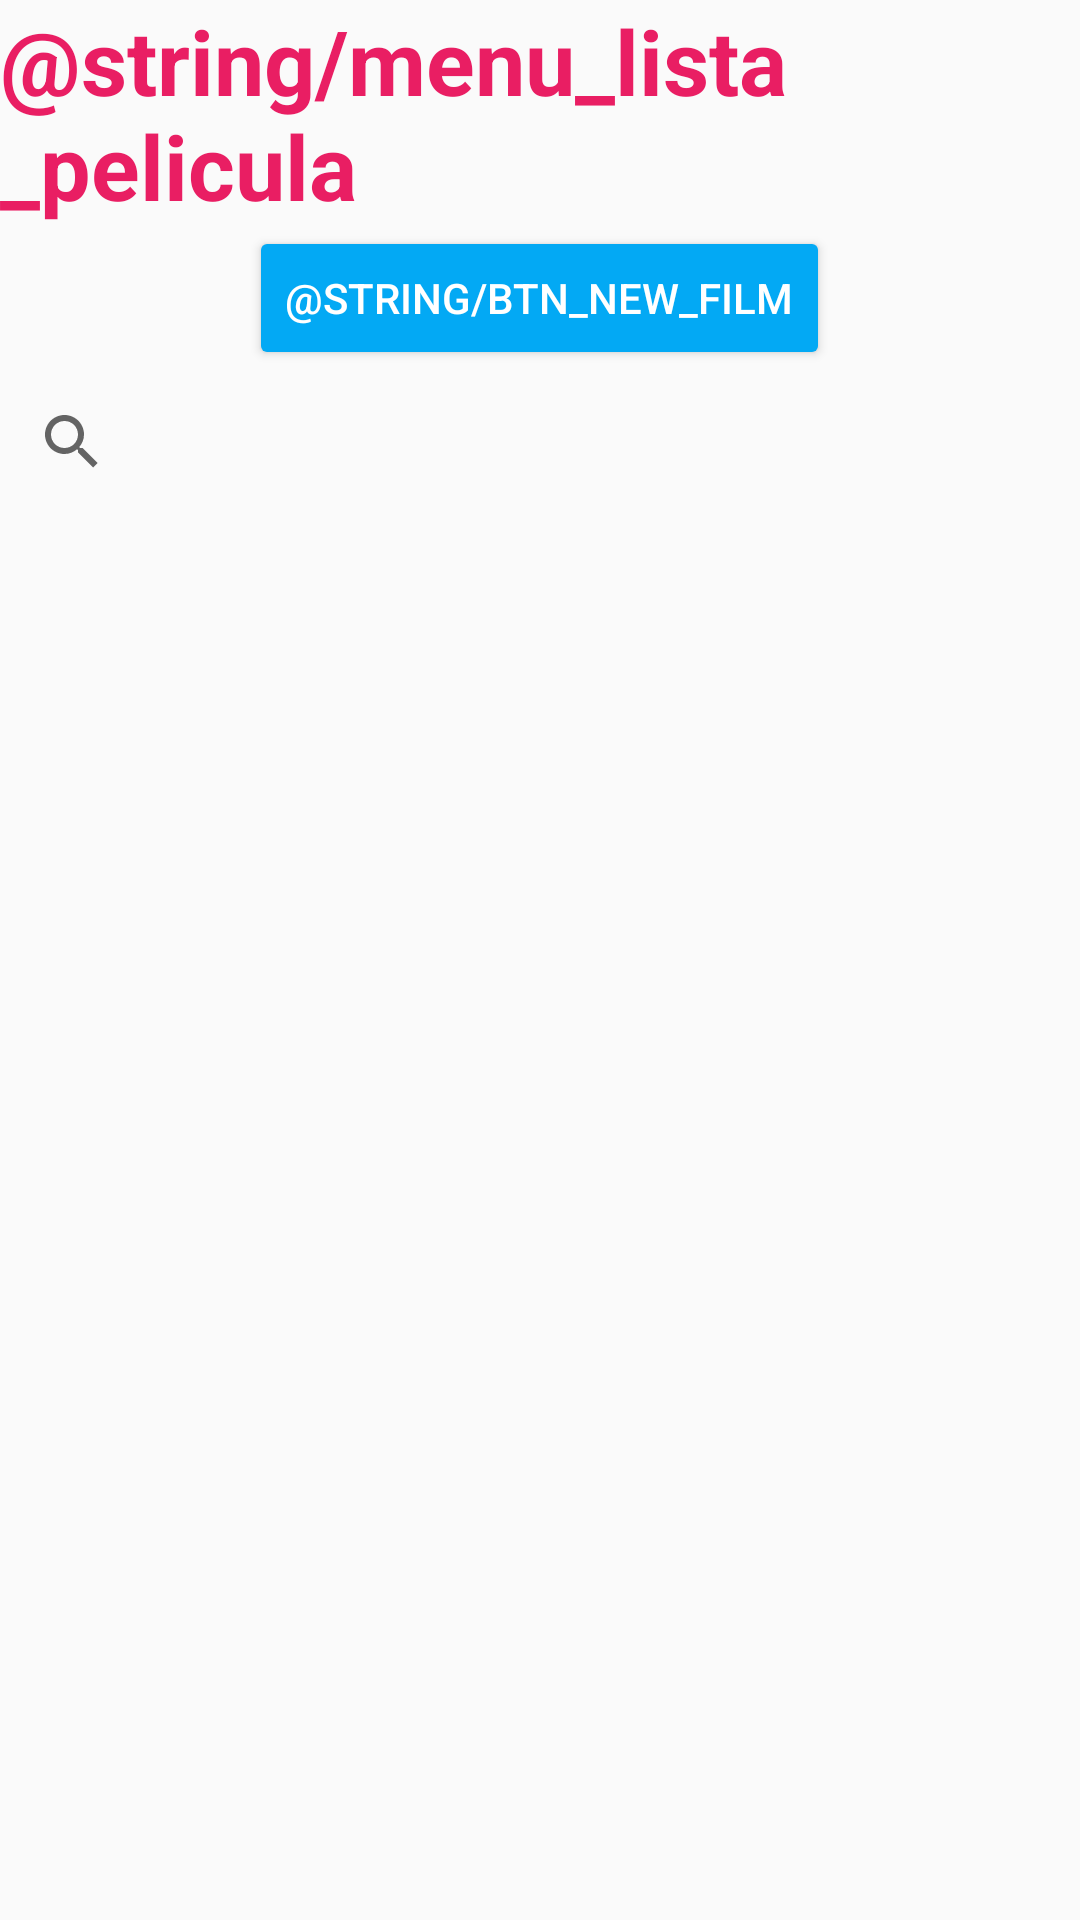

Produce the Android XML layout that renders to this screen, including the resource entries it uses.
<!-- AndroidManifest.xml: application theme Theme.Inventario -->
<!-- res/layout/lista_pelicula.xml -->
<?xml version="1.0" encoding="utf-8"?>
<LinearLayout xmlns:android="http://schemas.android.com/apk/res/android"
    xmlns:app="http://schemas.android.com/apk/res-auto"
    xmlns:tools="http://schemas.android.com/tools"
    android:layout_width="match_parent"
    android:layout_height="match_parent"
    android:layout_margin="10dp"
    android:orientation="vertical"
    tools:context=".crud.multimedia.ListaPelicula">

    <TextView
        android:id="@+id/title_category"
        android:text="@string/menu_lista_pelicula"
        android:textSize="30sp"
        android:textStyle="bold"
        android:textColor="@color/pink"
        android:layout_gravity="center"
        android:layout_width="wrap_content"
        android:layout_height="wrap_content"/>

    <Button
        android:id="@+id/btnAddNewFilm"
        android:text="@string/btn_new_film"
        android:backgroundTint="@color/blue"
        android:textColor="@color/white"
        android:layout_gravity="center"
        android:layout_width="wrap_content"
        android:layout_height="wrap_content"
        android:clickable="true" />

    <SearchView
        android:id="@+id/buscadorPelicula"
        android:layout_width="match_parent"
        android:layout_height="wrap_content"
        android:queryHint="Indica el nombre del producto"
        app:actionViewClass="androix.appcompat.widget.SearchView" />

    <android.support.v7.widget.RecyclerView
        android:id="@+id/listaPeliculas"
        android:layout_width="match_parent"
        android:layout_height="wrap_content"
        tools:listitem="@layout/item_pelicula" />

</LinearLayout>
<!-- res/layout/item_pelicula.xml (included above) -->
<?xml version="1.0" encoding="utf-8"?>
<RelativeLayout
    xmlns:android="http://schemas.android.com/apk/res/android"
    xmlns:tools="http://schemas.android.com/tools"
    android:layout_width="match_parent"
    android:layout_height="match_parent"
    android:orientation="horizontal">

    <LinearLayout
        android:layout_width="match_parent"
        android:layout_height="wrap_content"
        android:orientation="vertical"
        android:layout_marginBottom="10dp"
        android:padding="3dp">

        <LinearLayout
            android:layout_width="match_parent"
            android:layout_height="wrap_content"
            android:orientation="horizontal">

            <ImageView
                android:layout_width="50dp"
                android:layout_height="50dp"
                android:id="@+id/viewFilmIcon"
                android:padding="2dp"
                android:src="@drawable/pelicula"/>

            <TextView
                android:layout_width="match_parent"
                android:layout_height="wrap_content"
                android:id="@+id/viewFilmTitle"
                android:layout_gravity="center"
                android:textColor="@color/black"
                android:textStyle="bold"
                android:textSize="20sp"/>
        </LinearLayout>

        <LinearLayout
            android:layout_width="match_parent"
            android:layout_height="wrap_content"
            android:weightSum="2">

            <LinearLayout
                android:layout_width="wrap_content"
                android:layout_height="wrap_content"
                android:layout_marginStart="10dp"
                android:layout_marginTop="5dp"
                android:gravity="start"
                android:orientation="horizontal">

                <TextView
                    android:id="@+id/viewFilmDirector"
                    android:layout_width="wrap_content"
                    android:layout_height="wrap_content"
                    android:layout_marginEnd="5dp"
                    android:background="@drawable/borde_tipo_juego"
                    android:textColor="@color/white"
                    android:textSize="14sp" />

                <TextView
                    android:id="@+id/viewFilmYear"
                    android:layout_width="wrap_content"
                    android:layout_height="wrap_content"
                    android:layout_marginEnd="5dp"
                    android:background="@drawable/borde_editorial"
                    android:textColor="@color/black"
                    android:textSize="14sp" />
            </LinearLayout>

            <LinearLayout
                android:layout_width="match_parent"
                android:layout_height="wrap_content"
                android:layout_marginTop="5dp"
                android:gravity="end"
                android:orientation="horizontal">

                <Button
                    android:id="@+id/editButton"
                    android:layout_width="30dp"
                    android:layout_height="30dp"
                    android:layout_marginEnd="5dp"
                    android:background="@drawable/edit"
                    android:clickable="true"
                    tools:ignore="SpeakableTextPresentCheck"/>

                <Button
                    android:id="@+id/deleteButton"
                    android:layout_width="30dp"
                    android:layout_height="30dp"
                    android:layout_marginEnd="5dp"
                    android:background="@drawable/delete"
                    android:clickable="true"
                    tools:ignore="SpeakableTextPresentCheck"/>
            </LinearLayout>
        </LinearLayout>
    </LinearLayout>

</RelativeLayout>
<!-- resources referenced by this layout -->
<resources>
  <color name="black">#FF000000</color>
  <color name="blue">#03A9F4</color>
  <color name="pink">#E91E63</color>
  <color name="white">#FFFFFFFF</color>
  <!-- drawable borde_tipo_juego (drawable) -->
  <?xml version="1.0" encoding="utf-8"?>
  <shape
      xmlns:android="http://schemas.android.com/apk/res/android"
      android:shape="rectangle">
  
      <solid
          android:color="@color/teal_700"/>
  
      <padding
          android:bottom="5sp"
          android:left="5sp"
          android:right="5sp"
          android:top="5sp"/>
  
      <corners
          android:radius="10dp"/>
  
  </shape>
  <style name="Theme.Inventario" parent="Theme.AppCompat.Light.DarkActionBar">
          
          <item name="colorPrimary">@color/purple_500</item>
          <item name="colorPrimaryDark">@color/purple_700</item>
          <item name="colorAccent">@color/teal_200</item>
          
      </style>
  <color name="teal_700">#FF018786</color>
  <color name="purple_500">#FF6200EE</color>
  <color name="purple_700">#FF3700B3</color>
  <color name="teal_200">#FF03DAC5</color>
</resources>
